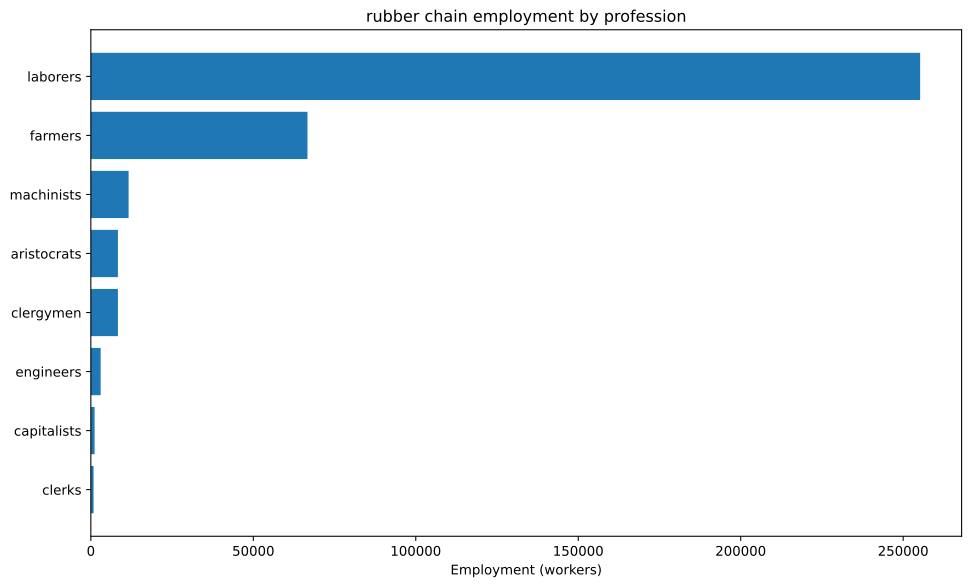

The table this chart was drawn from, first rows:
config, building, profession, employment
building_tooling_workshops+pm_steel+pm_a…, building_tooling_workshops, capitalists, 20.47
building_tooling_workshops+pm_steel+pm_a…, building_tooling_workshops, engineers, 102.4
building_tooling_workshops+pm_steel+pm_a…, building_tooling_workshops, machinists, 204.7
building_steel_mills+pm_electric_arc_pro…, building_steel_mills, capitalists, 36.09
building_steel_mills+pm_electric_arc_pro…, building_steel_mills, engineers, 360.9
building_steel_mills+pm_electric_arc_pro…, building_steel_mills, machinists, 541.3
building_motor_industry+pm_diesel_engine…, building_motor_industry, capitalists, 66.83
building_motor_industry+pm_diesel_engine…, building_motor_industry, engineers, 1002
building_motor_industry+pm_diesel_engine…, building_motor_industry, machinists, 668.3
building_coal_mine+pm_diesel_pump_buildi…, building_coal_mine, capitalists, 19.24
building_coal_mine+pm_diesel_pump_buildi…, building_coal_mine, engineers, 96.22
building_coal_mine+pm_diesel_pump_buildi…, building_coal_mine, machinists, 288.7
building_iron_mine+pm_diesel_pump_buildi…, building_iron_mine, capitalists, 51.55
building_iron_mine+pm_diesel_pump_buildi…, building_iron_mine, engineers, 257.8
building_iron_mine+pm_diesel_pump_buildi…, building_iron_mine, machinists, 773.3
building_power_plant+pm_oil-fired_plant+…, building_power_plant, capitalists, 10.33
building_power_plant+pm_oil-fired_plant+…, building_power_plant, engineers, 144.6
building_power_plant+pm_oil-fired_plant+…, building_power_plant, laborers, 206.6
building_power_plant+pm_oil-fired_plant+…, building_power_plant, machinists, 155
building_logging_camp+pm_electric_saw_mi…, building_logging_camp, capitalists, 6.142
building_logging_camp+pm_electric_saw_mi…, building_logging_camp, engineers, 30.71
building_logging_camp+pm_electric_saw_mi…, building_logging_camp, laborers, 30.71
building_logging_camp+pm_electric_saw_mi…, building_logging_camp, machinists, 61.42
building_rubber_plantation+default_build…, building_rubber_plantation, aristocrats, 8333
building_rubber_plantation+default_build…, building_rubber_plantation, clergymen, 8333
building_rubber_plantation+default_build…, building_rubber_plantation, farmers, 66667
building_rubber_plantation+default_build…, building_rubber_plantation, laborers, 250000
building_oil_rig+pm_combustion_derricks+…, building_oil_rig, capitalists, 114
building_oil_rig+pm_combustion_derricks+…, building_oil_rig, engineers, 1026
building_oil_rig+pm_combustion_derricks+…, building_oil_rig, machinists, 2280
building_railway+pm_diesel_trains+pm_ste…, building_railway, capitalists, 831
building_railway+pm_diesel_trains+pm_ste…, building_railway, clerks, 831
building_railway+pm_diesel_trains+pm_ste…, building_railway, laborers, 4986
building_railway+pm_diesel_trains+pm_ste…, building_railway, machinists, 6648
